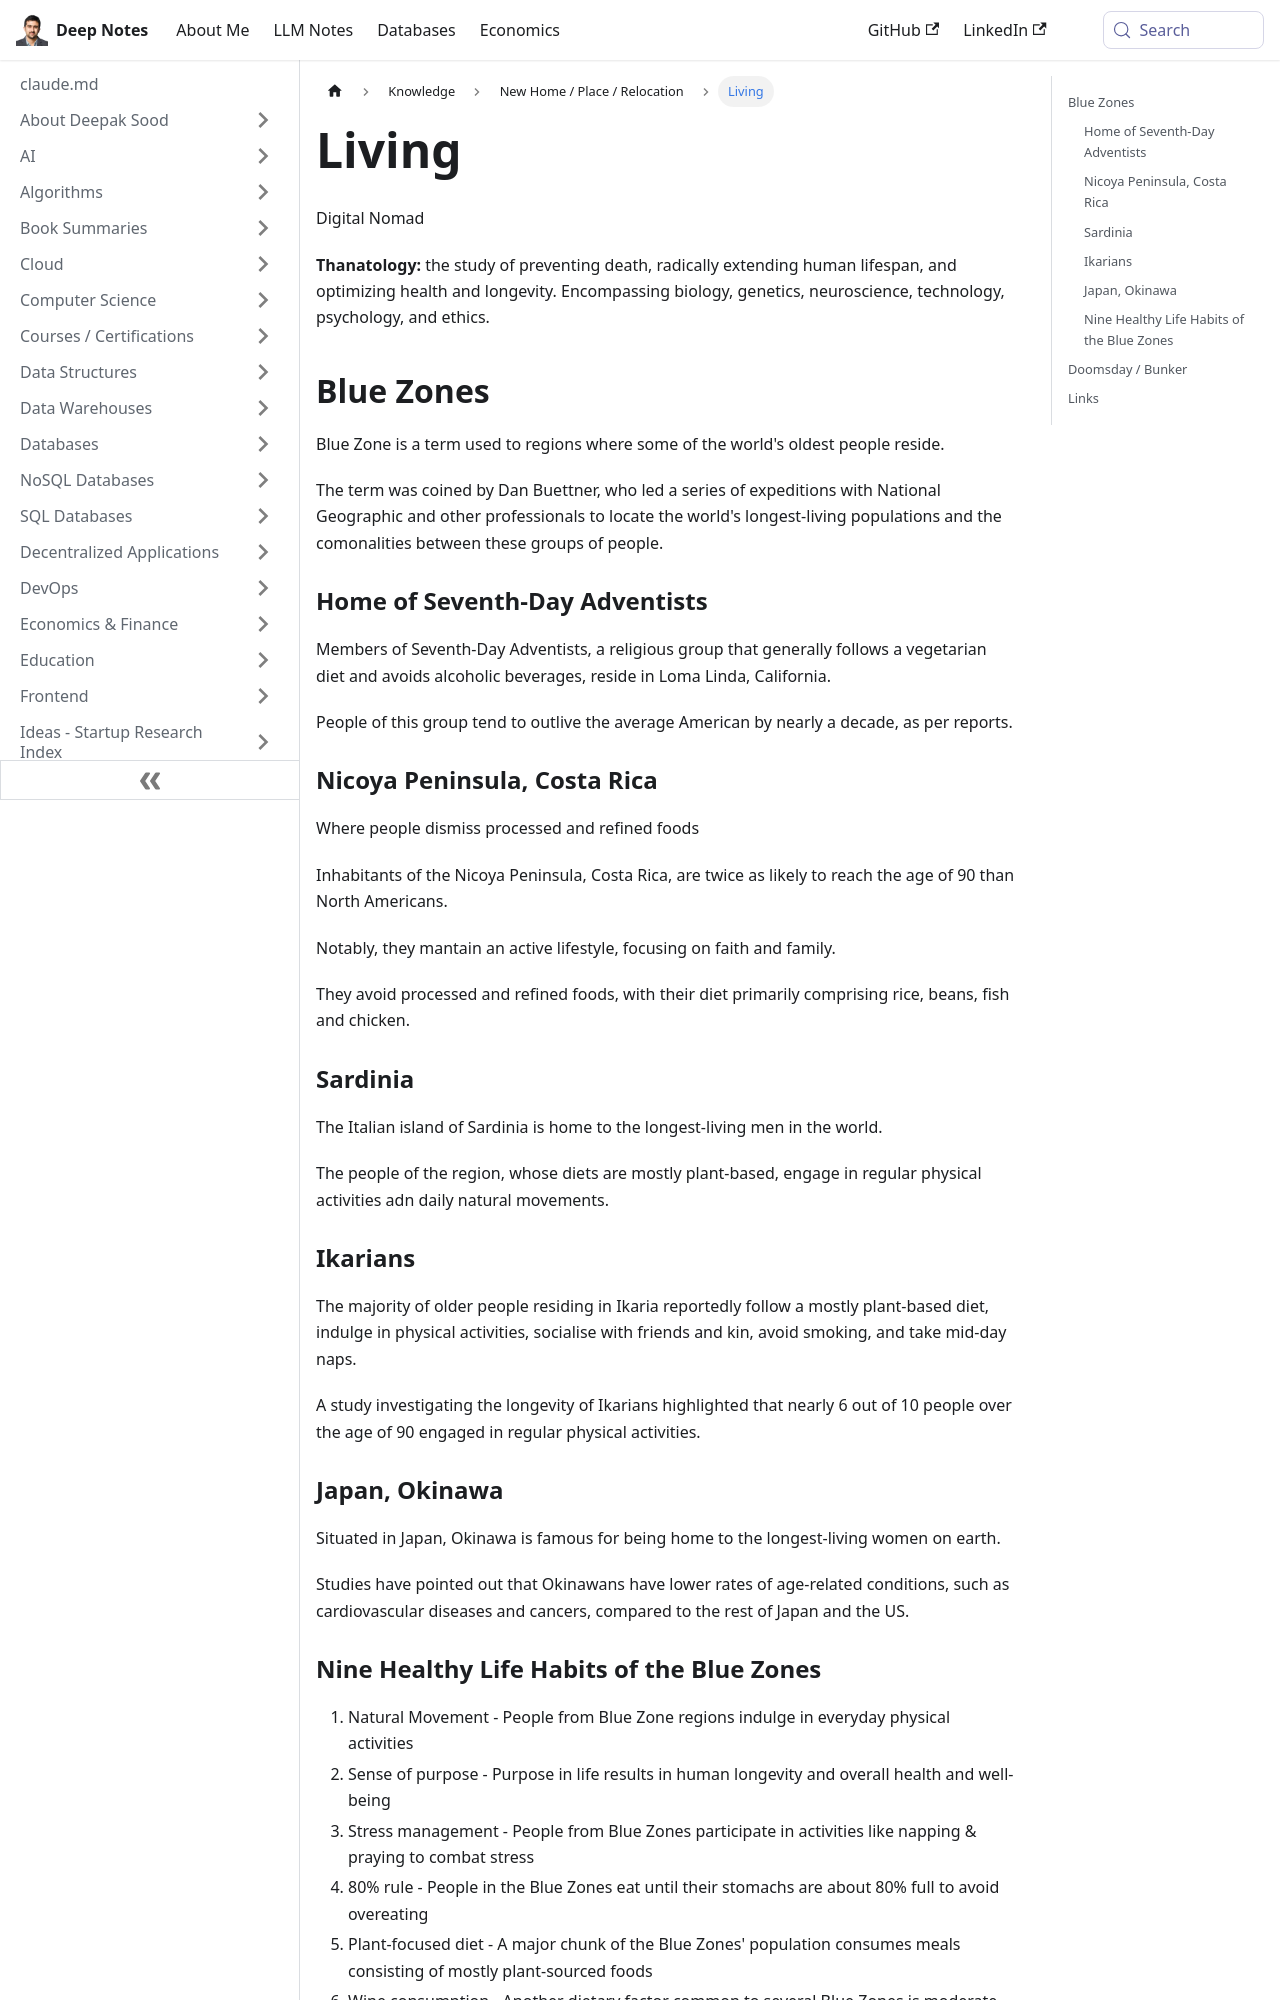

repository: deepaksood619/deepaksood619.github.io · page: knowledge/geography/living/index.html · generator: docusaurus

---
slug: /knowledge/geography/living
title: Living
description: Explore living strategies from thanatology and Blue Zones, focusing on health, longevity, and the secrets of the world's oldest populations.
created: 2023-03-05
updated: 2026-08-19
---
Digital Nomad

**Thanatology:** the study of preventing death, radically extending human lifespan, and optimizing health and longevity. Encompassing biology, genetics, neuroscience, technology, psychology, and ethics.

## Blue Zones

Blue Zone is a term used to regions where some of the world's oldest people reside.

The term was coined by Dan Buettner, who led a series of expeditions with National Geographic and other professionals to locate the world's longest-living populations and the comonalities between these groups of people.

### Home of Seventh-Day Adventists

Members of Seventh-Day Adventists, a religious group that generally follows a vegetarian diet and avoids alcoholic beverages, reside in Loma Linda, California.

People of this group tend to outlive the average American by nearly a decade, as per reports.

### Nicoya Peninsula, Costa Rica

Where people dismiss processed and refined foods

Inhabitants of the Nicoya Peninsula, Costa Rica, are twice as likely to reach the age of 90 than North Americans.

Notably, they mantain an active lifestyle, focusing on faith and family.

They avoid processed and refined foods, with their diet primarily comprising rice, beans, fish and chicken.

### Sardinia

The Italian island of Sardinia is home to the longest-living men in the world.

The people of the region, whose diets are mostly plant-based, engage in regular physical activities adn daily natural movements.

### Ikarians

The majority of older people residing in Ikaria reportedly follow a mostly plant-based diet, indulge in physical activities, socialise with friends and kin, avoid smoking, and take mid-day naps.

A study investigating the longevity of Ikarians highlighted that nearly 6 out of 10 people over the age of 90 engaged in regular physical activities.

### Japan, Okinawa

Situated in Japan, Okinawa is famous for being home to the longest-living women on earth.

Studies have pointed out that Okinawans have lower rates of age-related conditions, such as cardiovascular diseases and cancers, compared to the rest of Japan and the US.
